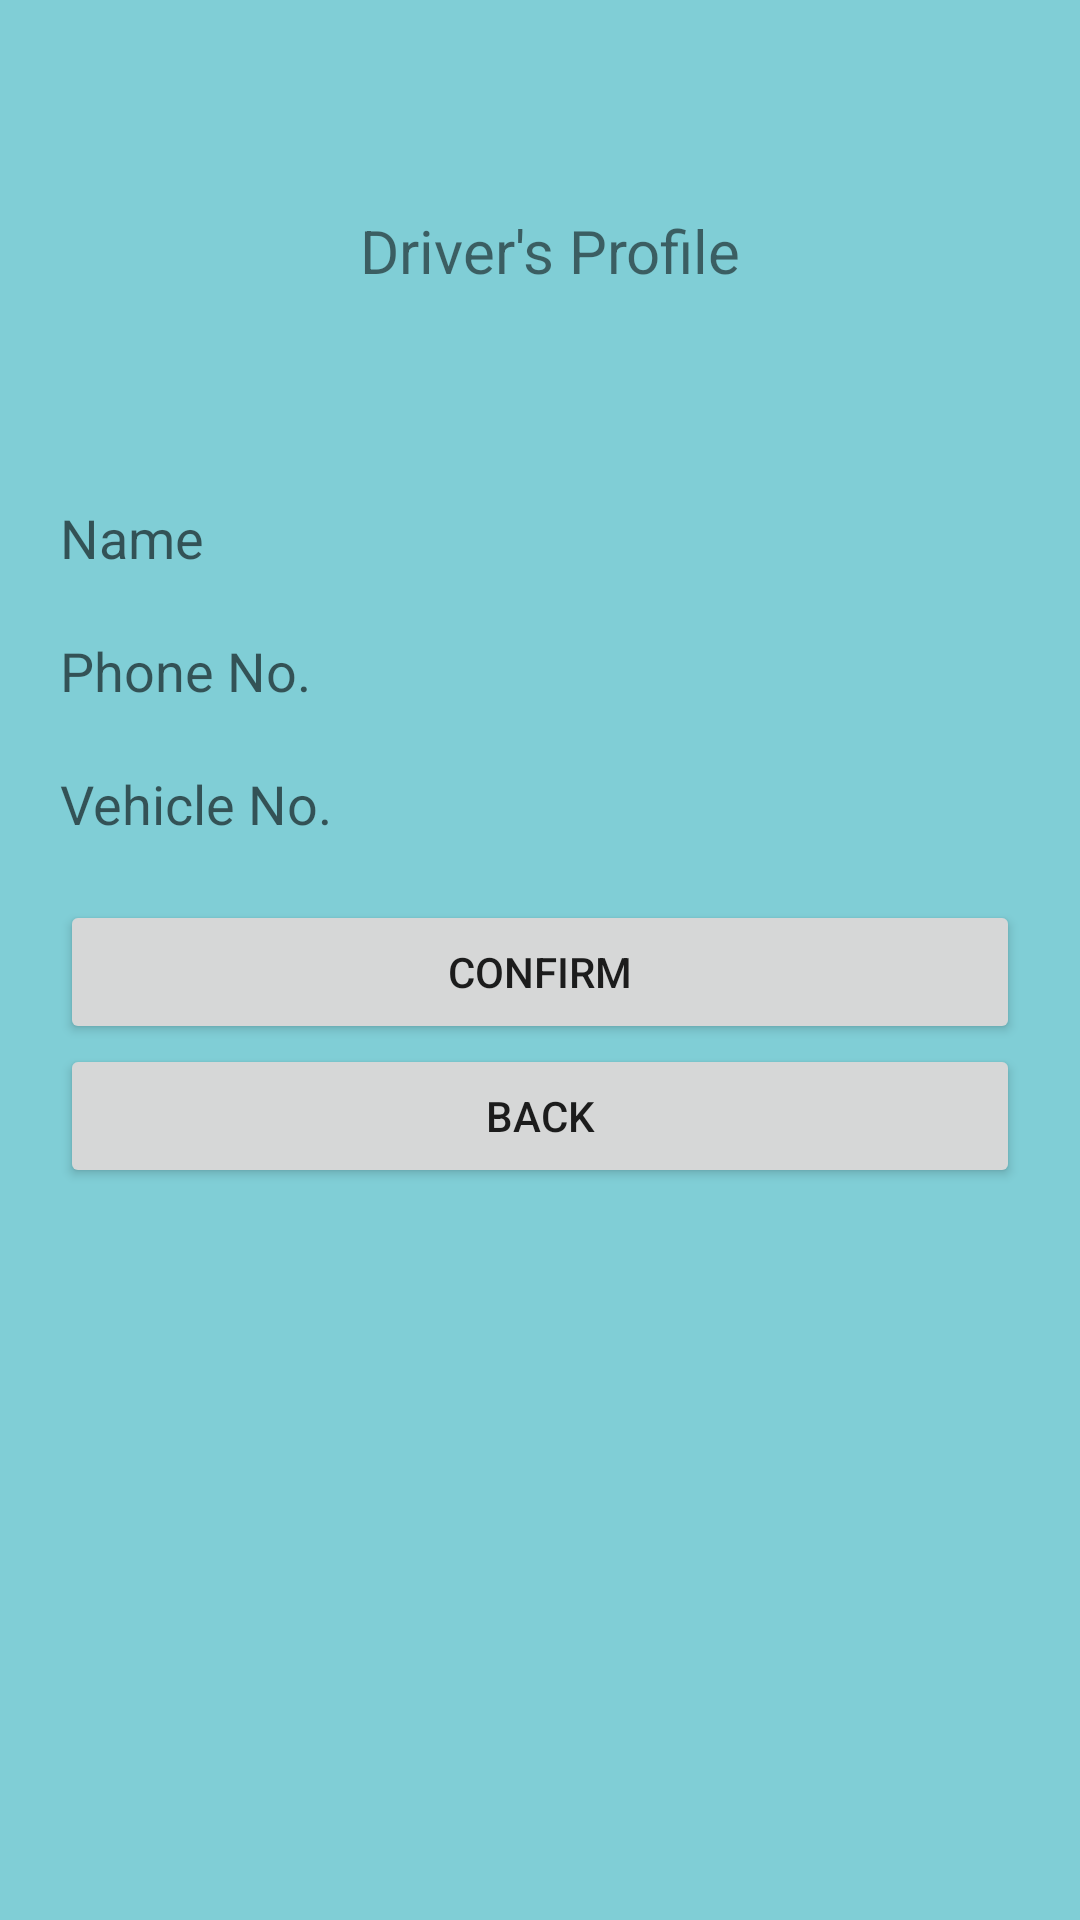

The Android layout XML behind this screen, and the referenced resources:
<!-- AndroidManifest.xml: application theme AppTheme -->
<!-- res/layout/activity_driver_setting.xml -->
<?xml version="1.0" encoding="utf-8"?>
<LinearLayout xmlns:android="http://schemas.android.com/apk/res/android"
    xmlns:app="http://schemas.android.com/apk/res-auto"
    xmlns:tools="http://schemas.android.com/tools"
    android:layout_width="match_parent"
    android:layout_height="match_parent"
    tools:context="DTI.SH.sayhealth.CustomerSettingsActivity"
    android:orientation="vertical"
    android:padding="20sp"
    android:background="#80ced6"
    >

    <TextView
        android:id="@+id/textView2"
        android:layout_width="match_parent"
        android:layout_height="wrap_content"
        android:layout_marginTop="50dp"
        android:text="                    Driver's Profile"
        android:textColor="@color/place_autocomplete_prediction_primary_text"
        android:textSize="20dp" />

    <EditText
        android:id="@+id/name"
        android:layout_width="match_parent"
        android:layout_height="wrap_content"
        android:layout_marginTop="70dp"
        android:layout_marginBottom="20sp"
        android:background="@null"
        android:hint="Name" />

    <EditText
        android:id="@+id/phone"
        android:layout_width="match_parent"
        android:layout_height="wrap_content"
        android:background="@null"
        android:hint="Phone No."
        android:layout_marginBottom="20sp"
        android:inputType="number"
        />

    <EditText
        android:id="@+id/car"
        android:layout_width="match_parent"
        android:layout_height="wrap_content"
        android:background="@null"
        android:hint="Vehicle No."
        android:layout_marginBottom="20sp"

        />
    <Button
        android:layout_width="match_parent"
        android:layout_height="wrap_content"
        android:id="@+id/confirm"
        android:text="Confirm"
        />

    <Button
        android:id="@+id/back"
        android:layout_width="match_parent"
        android:layout_height="wrap_content"
        android:text="Back" />

</LinearLayout>
<!-- resources referenced by this layout -->
<resources>
  <style name="AppTheme" parent="Theme.AppCompat.Light.NoActionBar">
          
          <item name="windowActionBar">false</item>
          <item name="windowNoTitle">true</item>
          <item name="colorPrimary">@color/colorPrimary</item>
          <item name="colorPrimaryDark">@color/colorPrimaryDark</item>
          <item name="colorAccent">@color/colorAccent</item>
      </style>
  <color name="colorPrimary">#3F51B5</color>
  <color name="colorPrimaryDark">#303F9F</color>
  <color name="colorAccent">#FF4081</color>
</resources>
